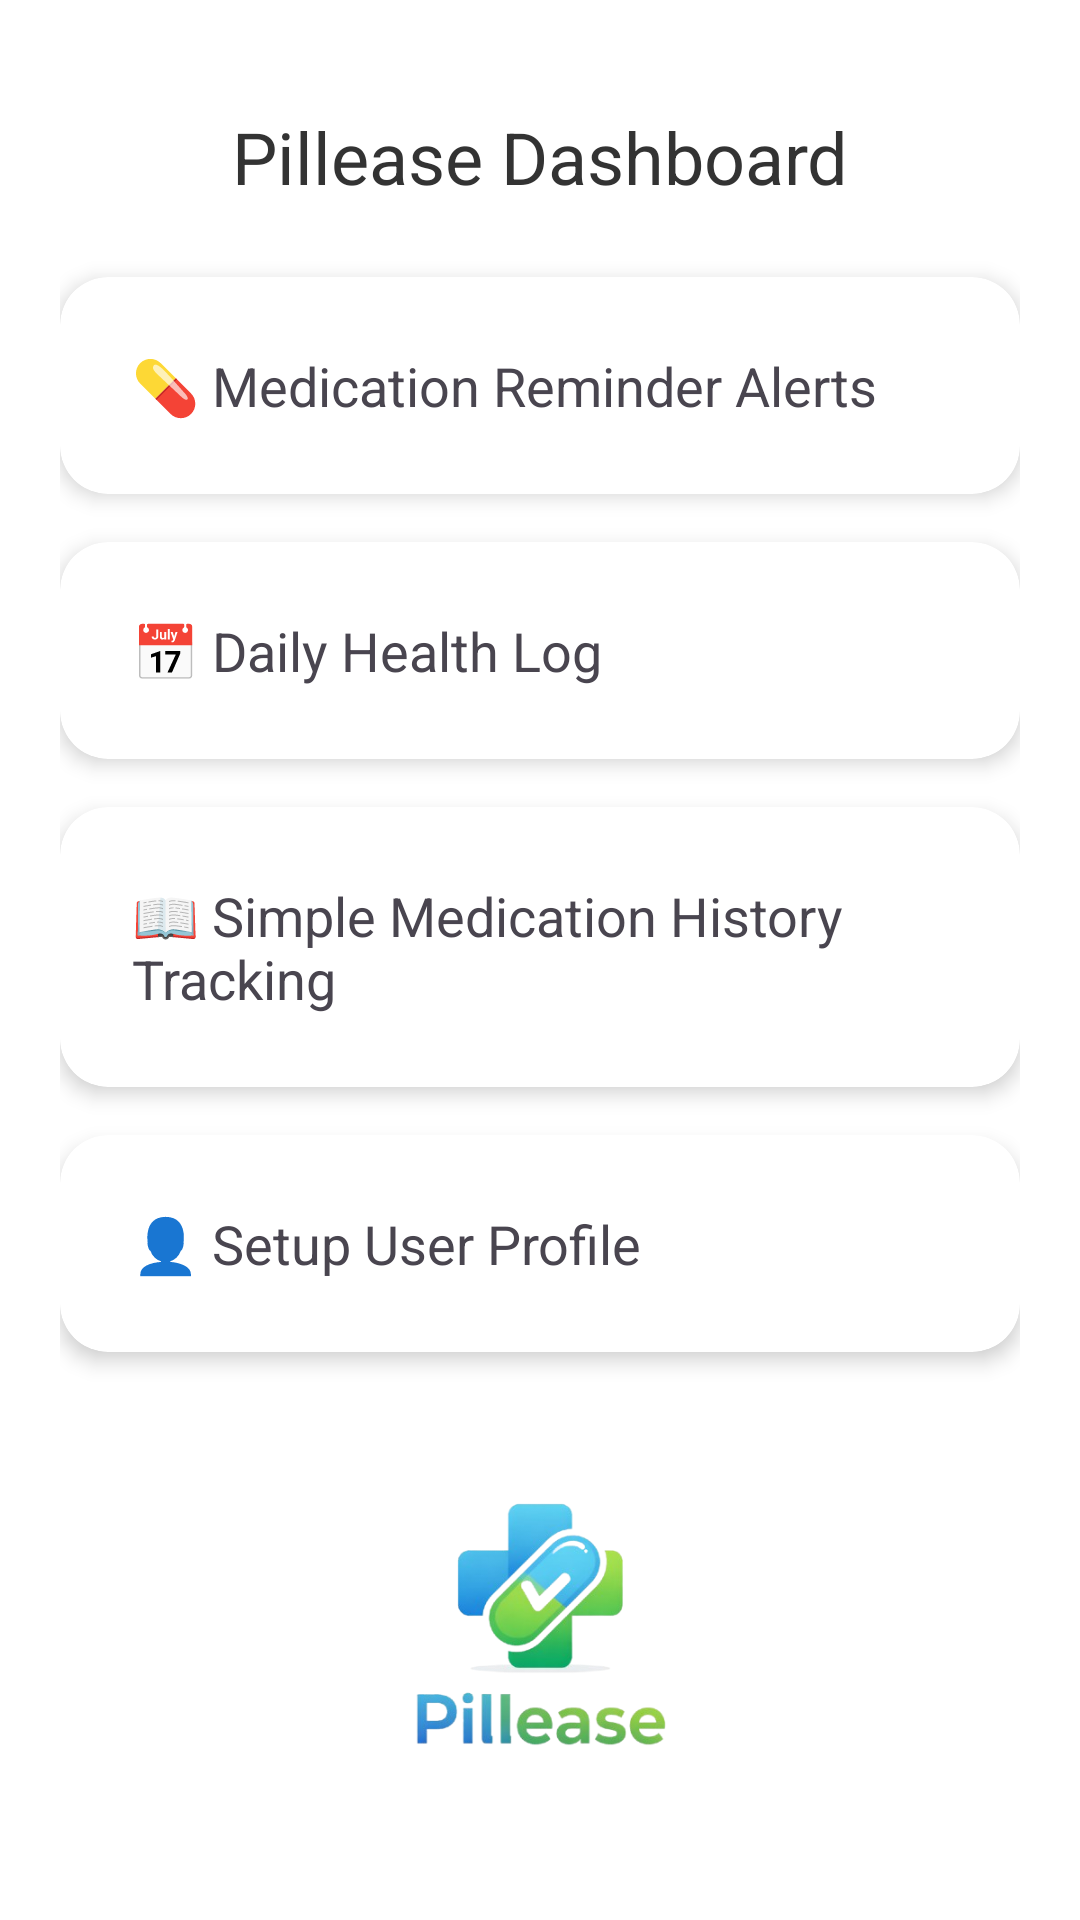

Produce the Android XML layout that renders to this screen, including the resource entries it uses.
<!-- AndroidManifest.xml: application theme Theme.Pillease -->
<!-- res/layout/activity_main2.xml -->
<?xml version="1.0" encoding="utf-8"?>
<androidx.core.widget.NestedScrollView
    xmlns:android="http://schemas.android.com/apk/res/android"
    xmlns:app="http://schemas.android.com/apk/res-auto"
    android:layout_width="match_parent"
    android:layout_height="match_parent"
    android:fillViewport="true"
    android:background="#FFFFFF">

    <LinearLayout
        android:id="@+id/main"
        android:layout_width="match_parent"
        android:layout_height="wrap_content"
        android:orientation="vertical"
        android:padding="20dp">

        <TextView
            android:id="@+id/tvTitle"
            android:layout_width="match_parent"
            android:layout_height="wrap_content"
            android:text="Pillease Dashboard"
            android:textSize="24sp"
            android:textColor="#333333"
            android:gravity="center"
            android:layout_marginTop="16dp"
            android:layout_marginBottom="24dp"/>

        
        <androidx.cardview.widget.CardView
            android:id="@+id/cardReminder"
            android:layout_width="match_parent"
            android:layout_height="wrap_content"
            android:layout_marginBottom="16dp"
            app:cardCornerRadius="16dp"
            app:cardElevation="4dp">

            <LinearLayout
                android:layout_width="match_parent"
                android:layout_height="wrap_content"
                android:orientation="vertical"
                android:padding="16dp">

                <TextView
                    android:layout_width="match_parent"
                    android:layout_height="wrap_content"
                    android:text="💊 Medication Reminder Alerts"
                    android:textSize="18sp"
                    android:padding="8dp"/>

            </LinearLayout>
        </androidx.cardview.widget.CardView>

        
        <androidx.cardview.widget.CardView
            android:id="@+id/cardHealthLog"
            android:layout_width="match_parent"
            android:layout_height="wrap_content"
            android:layout_marginBottom="16dp"
            app:cardCornerRadius="16dp"
            app:cardElevation="4dp">

            <TextView
                android:layout_width="match_parent"
                android:layout_height="wrap_content"
                android:text="📅 Daily Health Log"
                android:textSize="18sp"
                android:padding="24dp"/>
        </androidx.cardview.widget.CardView>

        
        <androidx.cardview.widget.CardView
            android:id="@+id/cardHistory"
            android:layout_width="match_parent"
            android:layout_height="wrap_content"
            android:layout_marginBottom="16dp"
            app:cardCornerRadius="16dp"
            app:cardElevation="4dp">

            <TextView
                android:layout_width="match_parent"
                android:layout_height="wrap_content"
                android:text="📖 Simple Medication History Tracking"
                android:textSize="18sp"
                android:padding="24dp"/>
        </androidx.cardview.widget.CardView>

        
        <androidx.cardview.widget.CardView
            android:id="@+id/cardSetupProfile"
            android:layout_width="match_parent"
            android:layout_height="wrap_content"
            android:layout_marginBottom="24dp"
            app:cardCornerRadius="16dp"
            app:cardElevation="4dp">

            <TextView
                android:layout_width="match_parent"
                android:layout_height="wrap_content"
                android:text="👤 Setup User Profile"
                android:textSize="18sp"
                android:padding="24dp"/>
        </androidx.cardview.widget.CardView>

        
        <ImageView
            android:id="@+id/imageView2"
            android:layout_width="150dp"
            android:layout_height="150dp"
            android:layout_gravity="center"
            android:layout_marginBottom="40dp"
            android:contentDescription="Pillease Logo"
            app:srcCompat="@drawable/pillease_removebg_preview" />

    </LinearLayout>
</androidx.core.widget.NestedScrollView>
<!-- resources referenced by this layout -->
<resources>
  <!-- drawable pillease_removebg_preview: png bitmap (drawable, 82085 bytes) -->
  <style name="Theme.Pillease" parent="Base.Theme.Pillease" />
  <style name="Base.Theme.Pillease" parent="Theme.Material3.DayNight.NoActionBar">
          
          
      </style>
</resources>
